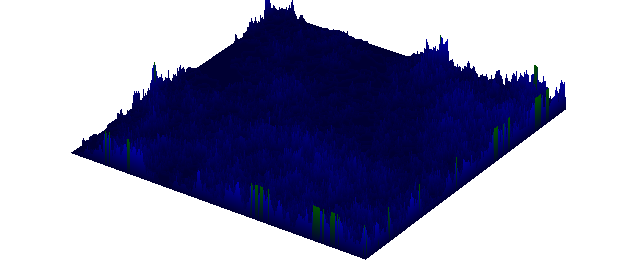

The data file committed next to this chart (first rows):
0, 0, 0, 0.05, 0.05, 0.05, 0.05, 0.1, 0.15000000000000002, 0.15000000000000002, 0.15000000000000002, 0.15000000000000002, 0.2, 0.15000000000000002, 0.15000000000000002, 0.15000000000000002, 0.15000000000000002, 0.15000000000000002, 0.2, 0.25, 0.35, 0.39999999999999997, 0.35, 0.35
, 0.05, 0.05, 0, 0.05, 0, 0, 0.05, 0.1, 0, 0, 0.05, 0.05, 0, 0.1, 0.1, 0.1, 0.1, 0.05, 0.05, 0.1, 0.05, 0, 0
, 0.05, 0, 0.05, 0.1, 0.05, 0.1, 0.05, 0.1, 0.05, 0.05, 0.05, 0.05, 0.05, 0, 0, 0, 0, 0.1, 0.1, 0, 0.05, 0, 0
, 0.05, 0, 0, 0.05, 0, 0.05, 0.05, 0.05, 0.1, 0.1, 0.05, 0.05, 0.05, 0.05, 0.05, 0.1, 0.05, 0, 0.05, 0, 0.05, 0.05, 0
, 0.05, 0, 0, 0.05, 0.05, 0.05, 0.05, 0.05, 0.05, 0, 0, 0, 0, 0, 0.05, 0, 0.05, 0.05, 0, 0.05, 0, 0, 0.05
, 0.05, 0, 0, 0.05, 0.15, 0, 0, 0.05, 0.05, 0, 0, 0, 0, 0.05, 0, 0, 0, 0, 0.05, 0.05, 0, 0, 0.05
, 0.1, 0.05, 0.05, 0.1, 0, 0.05, 0.05, 0.1, 0.05, 0, 0, 0.05, 0.05, 0, 0, 0, 0, 0, 0, 0.1, 0.05, 0.05, 0
, 0.15, 0.05, 0.1, 0.05, 0, 0, 0, 0.05, 0.1, 0.05, 0.05, 0, 0, 0, 0, 0, 0, 0, 0, 0.05, 0, 0, 0
, 0.1, 0.05, 0.1, 0, 0, 0, 0, 0.05, 0, 0.05, 0, 0, 0, 0, 0, 0, 0, 0, 0, 0.05, 0, 0, 0
, 0.1, 0, 0.1, 0.1, 0, 0, 0.05, 0, 0, 0.05, 0, 0, 0, 0, 0, 0, 0, 0.05, 0.05, 0, 0, 0, 0.05
, 0.1, 0, 0.05, 0.1, 0, 0, 0.05, 0, 0, 0.05, 0, 0, 0, 0, 0, 0, 0, 0.05, 0, 0, 0.05, 0.1, 0.05
, 0.1, 0.05, 0.05, 0, 0.05, 0.1, 0.05, 0, 0, 0, 0.05, 0, 0, 0, 0, 0, 0, 0.05, 0.05, 0.05, 0.05, 0, 0
, 0.1, 0.1, 0.05, 0, 0.05, 0, 0.05, 0, 0, 0, 0.05, 0, 0, 0, 0, 0, 0, 0.1, 0, 0.05, 0, 0, 0
, 0.1, 0.05, 0.05, 0.05, 0, 0, 0.05, 0.05, 0, 0, 0, 0.05, 0, 0, 0, 0, 0, 0.1, 0, 0.05, 0, 0, 0
, 0.1, 0.05, 0.1, 0, 0, 0, 0, 0.05, 0, 0, 0, 0.05, 0, 0, 0, 0, 0, 0.1, 0.05, 0, 0, 0.05, 0.05
, 0.15, 0.05, 0.1, 0, 0, 0, 0, 0.05, 0, 0, 0, 0.05, 0, 0, 0, 0, 0, 0.05, 0.1, 0.1, 0.05, 0.05, 0
, 0.1, 0.05, 0.05, 0.05, 0, 0, 0, 0.05, 0, 0, 0, 0.05, 0, 0, 0, 0.05, 0.05, 0, 0, 0, 0.05, 0, 0
, 0.1, 0, 0.1, 0.1, 0.05, 0.05, 0, 0.05, 0, 0, 0, 0.05, 0, 0, 0.05, 0, 0, 0, 0, 0, 0, 0.1, 0.1
, 0.1, 0, 0.05, 0, 0.05, 0.05, 0.05, 0.05, 0, 0, 0.05, 0, 0, 0.05, 0, 0, 0, 0, 0.05, 0.05, 0.05, 0, 0
, 0.15, 0, 0.05, 0, 0.05, 0.05, 0, 0.1, 0, 0, 0.05, 0, 0.05, 0.05, 0, 0.05, 0.05, 0.05, 0, 0, 0, 0, 0
, 0.2, 0, 0.05, 0, 0, 0, 0.05, 0.1, 0.1, 0.05, 0, 0.05, 0.05, 0.05, 0.05, 0, 0, 0, 0, 0, 0, 0, 0
, 0.2, 0.05, 0, 0, 0, 0, 0, 0.1, 0.05, 0.2, 0.15, 0.05, 0.05, 0, 0, 0, 0, 0, 0, 0, 0, 0, 0
, 0.15, 0.05, 0, 0, 0, 0.05, 0.05, 0.05, 0.05, 0, 0, 0.05, 0.05, 0.05, 0.05, 0.05, 0, 0, 0, 0, 0, 0, 0
, 0.15, 0, 0, 0.05, 0.05, 0, 0, 0.1, 0.05, 0, 0, 0, 0, 0, 0, 0.05, 0.05, 0, 0, 0, 0, 0, 0
, 0.25, 0.05, 0.05, 0, 0, 0, 0, 0.1, 0, 0, 0, 0, 0, 0, 0, 0, 0, 0.05, 0.05, 0, 0, 0, 0
, 0.3, 0, 0, 0, 0, 0, 0.05, 0.05, 0, 0, 0, 0, 0, 0, 0, 0, 0, 0, 0.05, 0, 0, 0, 0
, 0.3, 0, 0, 0, 0, 0, 0.05, 0.05, 0, 0, 0, 0, 0, 0, 0, 0, 0, 0, 0, 0.05, 0.05, 0, 0
, 0.25, 0.05, 0, 0, 0, 0, 0.05, 0.05, 0, 0, 0, 0, 0, 0, 0, 0, 0, 0, 0, 0, 0.05, 0, 0
, 0.2, 0.05, 0, 0, 0, 0, 0.05, 0.05, 0, 0, 0, 0, 0, 0, 0, 0, 0, 0, 0, 0, 0, 0.05, 0
, 0.15, 0.05, 0.1, 0, 0, 0, 0.05, 0, 0.05, 0, 0, 0, 0, 0, 0, 0, 0, 0, 0, 0, 0.05, 0.1, 0.05
, 0.1, 0, 0, 0.1, 0.05, 0.05, 0, 0, 0.05, 0.05, 0, 0, 0, 0, 0, 0, 0, 0, 0.05, 0.05, 0, 0, 0.05
, 0.1, 0, 0, 0, 0.05, 0, 0, 0, 0, 0, 0.05, 0.05, 0, 0, 0.05, 0.05, 0.05, 0.05, 0, 0, 0, 0, 0
, 0.05, 0.05, 0, 0, 0, 0.05, 0.05, 0.05, 0.05, 0.05, 0.05, 0.05, 0.1, 0.05, 0, 0, 0.05, 0.05, 0, 0, 0, 0, 0
, 0.05, 0.05, 0.05, 0, 0, 0, 0, 0, 0, 0, 0, 0, 0.05, 0.05, 0, 0.05, 0, 0, 0.05, 0, 0, 0, 0
, 0, 0.05, 0.05, 0.05, 0.05, 0, 0, 0, 0, 0, 0, 0, 0, 0.05, 0.05, 0.05, 0, 0, 0, 0.05, 0, 0, 0
, 0, 0, 0.05, 0.05, 0, 0.05, 0.05, 0, 0, 0, 0, 0, 0.05, 0.05, 0.05, 0, 0, 0, 0, 0, 0.05, 0, 0
, 0, 0, 0, 0, 0.05, 0, 0, 0.05, 0, 0, 0, 0, 0.05, 0, 0, 0.05, 0, 0, 0, 0, 0.05, 0, 0
, 0, 0, 0, 0, 0.05, 0, 0, 0, 0.05, 0, 0.05, 0.05, 0, 0, 0, 0.05, 0, 0, 0, 0, 0, 0.05, 0.05
, 0, 0, 0, 0, 0, 0.05, 0.05, 0.05, 0.05, 0.1, 0, 0, 0, 0, 0, 0, 0.05, 0, 0, 0, 0, 0, 0
, 0.05, 0, 0, 0, 0, 0, 0, 0, 0, 0.05, 0, 0, 0, 0, 0, 0, 0.05, 0, 0, 0, 0, 0, 0
, 0.1, 0.05, 0, 0, 0, 0, 0, 0, 0, 0.05, 0, 0, 0, 0, 0, 0, 0, 0.05, 0, 0, 0, 0, 0
, 0.05, 0.05, 0.1, 0.1, 0.05, 0.05, 0.05, 0, 0.05, 0, 0, 0, 0, 0, 0, 0, 0, 0.05, 0, 0, 0, 0, 0
, 0.1, 0, 0, 0, 0.05, 0.05, 0, 0.05, 0, 0, 0, 0, 0, 0, 0, 0, 0, 0.05, 0, 0, 0, 0, 0
, 0.1, 0, 0, 0, 0, 0.05, 0.05, 0.05, 0.05, 0.05, 0.05, 0.05, 0.05, 0.05, 0.05, 0, 0.05, 0, 0, 0, 0, 0, 0
, 0.1, 0, 0, 0, 0, 0.05, 0.05, 0.05, 0.05, 0, 0, 0, 0, 0, 0.05, 0.1, 0, 0, 0, 0, 0, 0, 0
, 0.05, 0.05, 0.05, 0.05, 0.05, 0, 0, 0, 0, 0.05, 0.05, 0.05, 0.05, 0.05, 0.05, 0.05, 0.05, 0.05, 0.05, 0, 0, 0, 0
, 0.05, 0, 0, 0, 0, 0, 0, 0, 0, 0, 0, 0, 0, 0, 0, 0, 0, 0, 0, 0.05, 0, 0, 0
, 0, 0.05, 0, 0, 0, 0, 0, 0, 0, 0, 0, 0, 0, 0, 0, 0, 0, 0, 0, 0.05, 0, 0, 0
, 0, 0.05, 0, 0, 0, 0, 0, 0, 0, 0, 0, 0, 0, 0, 0, 0, 0, 0, 0, 0.05, 0, 0, 0
, 0, 0, 0.05, 0, 0, 0, 0, 0, 0, 0, 0, 0, 0, 0, 0, 0, 0, 0, 0, 0.05, 0, 0, 0
, 0, 0, 0, 0.05, 0, 0, 0, 0, 0, 0, 0, 0, 0, 0, 0, 0, 0, 0, 0, 0.05, 0, 0, 0
, 0, 0, 0, 0.05, 0, 0, 0, 0, 0, 0, 0, 0, 0, 0, 0, 0, 0, 0, 0, 0.05, 0, 0, 0
, 0, 0, 0, 0, 0.05, 0.05, 0, 0, 0, 0, 0, 0, 0, 0, 0, 0, 0, 0, 0, 0.05, 0, 0, 0
, 0, 0, 0, 0, 0, 0.05, 0, 0, 0, 0, 0, 0, 0, 0, 0, 0, 0, 0, 0, 0.05, 0, 0, 0
, 0, 0, 0, 0, 0, 0, 0.05, 0.05, 0, 0, 0, 0, 0, 0, 0, 0, 0, 0, 0.05, 0, 0, 0, 0
, 0, 0, 0, 0, 0, 0, 0, 0, 0.05, 0.05, 0, 0, 0, 0, 0, 0, 0, 0, 0.05, 0, 0, 0, 0
, 0, 0, 0, 0, 0, 0, 0, 0, 0, 0.05, 0, 0, 0, 0, 0, 0, 0, 0, 0.05, 0, 0, 0, 0
, 0, 0, 0, 0, 0, 0, 0, 0, 0, 0, 0.05, 0.05, 0, 0, 0, 0, 0, 0, 0, 0.05, 0, 0, 0
, 0, 0, 0, 0, 0, 0, 0, 0, 0, 0, 0, 0, 0.05, 0, 0, 0, 0, 0, 0, 0, 0.05, 0.05, 0.05
, 0, 0, 0, 0, 0, 0, 0, 0, 0, 0, 0, 0, 0.05, 0, 0, 0, 0, 0, 0, 0, 0, 0, 0
, 0, 0, 0, 0, 0, 0, 0, 0, 0, 0, 0, 0, 0, 0.05, 0, 0, 0, 0, 0, 0, 0, 0, 0
... 440 more rows
